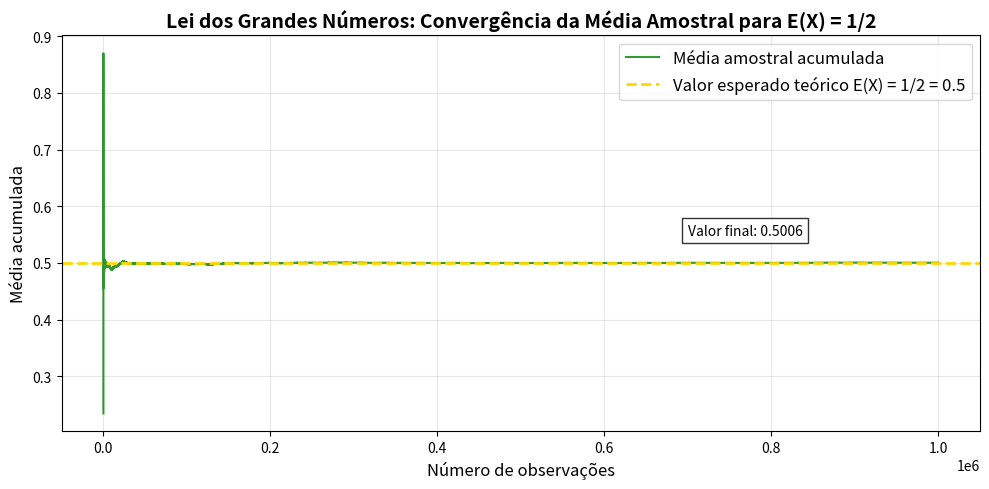

Write the Python code that produced this figure.
import numpy as np
import matplotlib.pyplot as plt

# Configuração inicial
np.random.seed(42)
n_experimentos = 1_000_000
λ = 2  # Valor de λ para E(x) = 1/λ
valor_esperado = 1 / λ  # Valor teórico esperado = 0.5

# Simulando variáveis aleatórias exponenciais com parâmetro lambda = λ
# A distribuição exponencial tem E[X] = 1/lambda = 1/λ
lancamentos = np.random.exponential(scale=valor_esperado, size=n_experimentos)

# Calculando a média acumulada (Lei dos Grandes Números)
somas_acumuladas = np.cumsum(lancamentos) 
indices = np.arange(1, n_experimentos + 1) 
medias_acumuladas = somas_acumuladas / indices

# Criando o gráfico
plt.figure(figsize=(10, 5))
plt.plot(medias_acumuladas, label="Média amostral acumulada", color='green', alpha=0.8)
plt.axhline(valor_esperado, color="gold", linestyle="--", linewidth=2, 
           label=f"Valor esperado teórico E(X) = 1/{λ} = {valor_esperado}")

plt.xlabel("Número de observações", fontsize=12)
plt.ylabel("Média acumulada", fontsize=12)
plt.title("Lei dos Grandes Números: Convergência da Média Amostral para E(X) = 1/2", 
          fontsize=14, fontweight='bold')
plt.legend(fontsize=12)
plt.grid(True, alpha=0.3)

# Adicionando informações no gráfico
plt.text(n_experimentos*0.7, valor_esperado*1.1, 
         f'Valor final: {medias_acumuladas[-1]:.4f}', 
         bbox=dict(facecolor='white', alpha=0.8))

plt.tight_layout()
plt.show()

# Estatísticas finais
print(f"\nValor teórico esperado E(X): {valor_esperado:.4f}")
print(f"Valor da média amostral final: {medias_acumuladas[-1]:.4f}")
print(f"Diferença absoluta: {abs(medias_acumuladas[-1] - valor_esperado):.6f}")
print(f"Número de observações: {n_experimentos}\n")